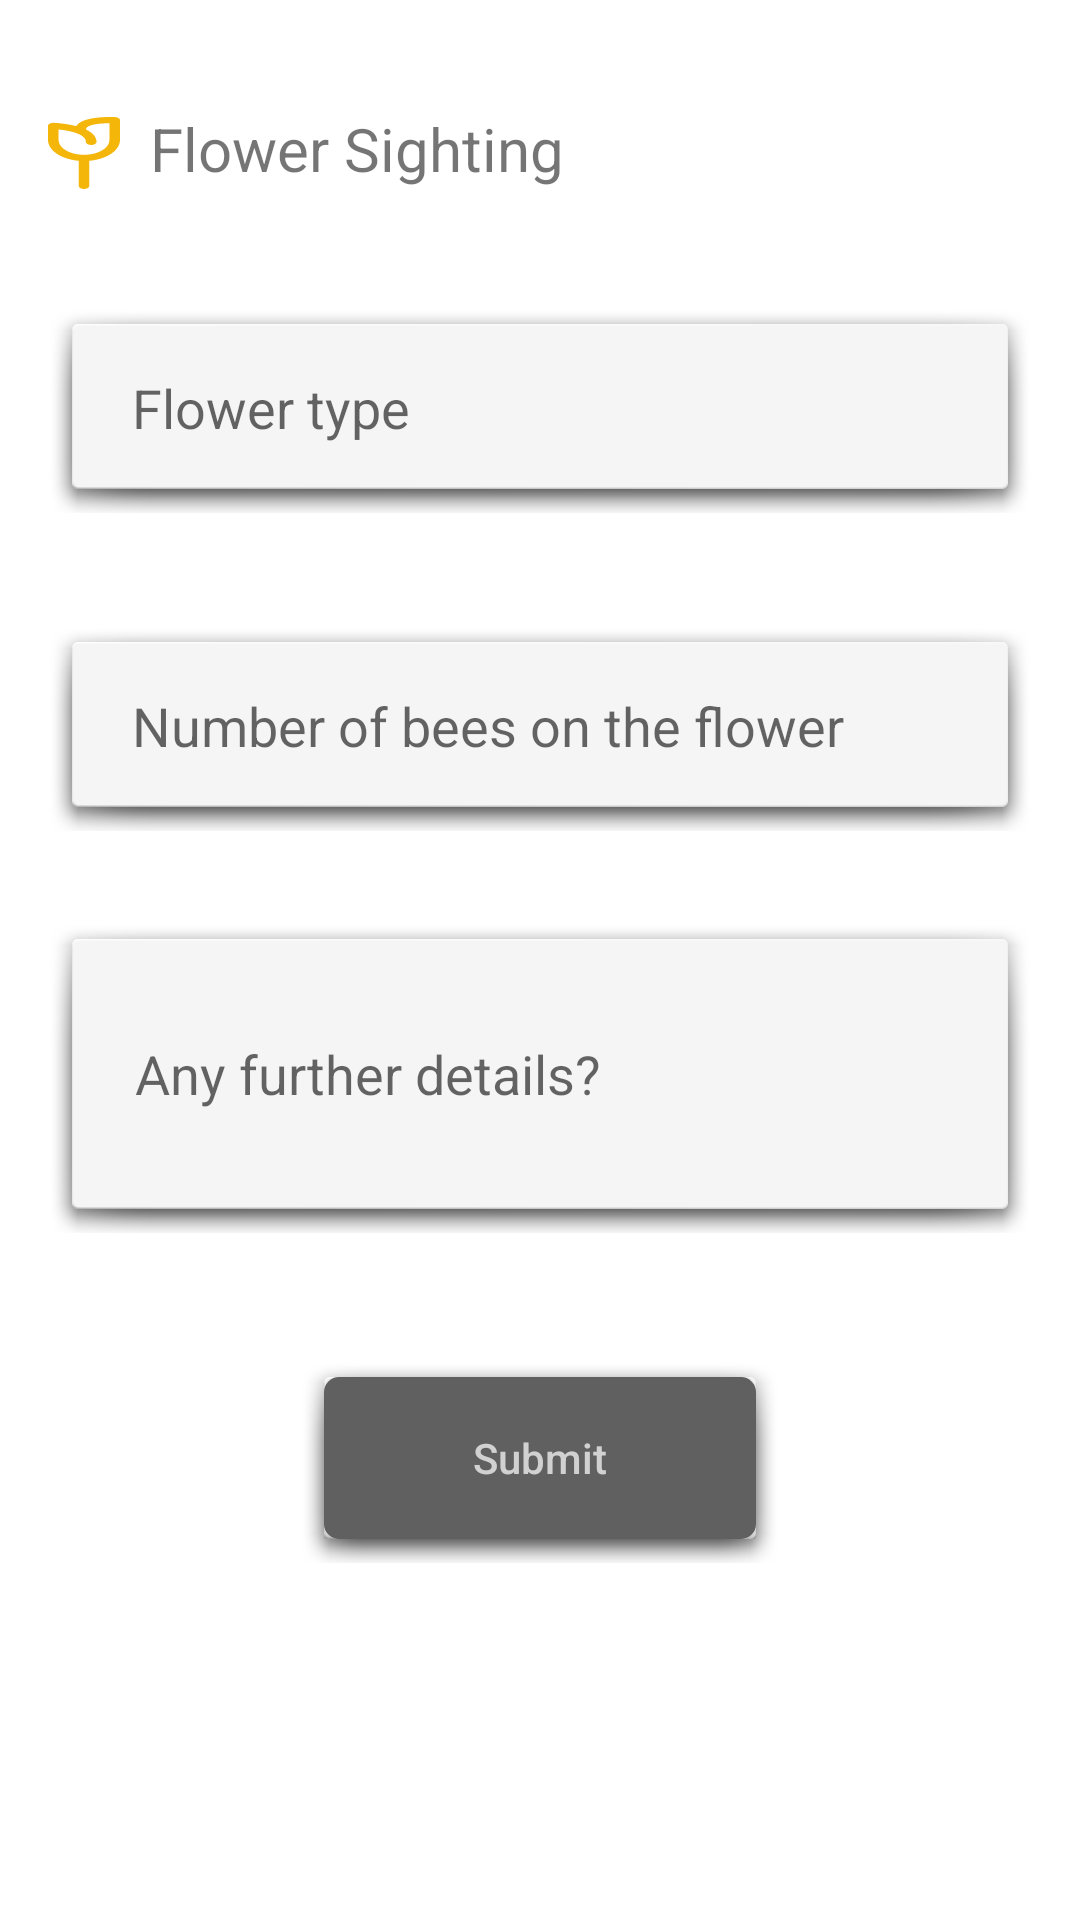

Android layout source for this screen:
<!-- AndroidManifest.xml: application theme AppTheme -->
<!-- res/layout/description_form_location_found.xml -->
<?xml version="1.0" encoding="utf-8"?>
<RelativeLayout xmlns:android="http://schemas.android.com/apk/res/android"
    android:layout_width="match_parent"
    android:layout_height="match_parent"
    android:background="#fff"
    xmlns:app="http://schemas.android.com/apk/res-auto"
    android:paddingLeft="16dp"
    android:paddingRight="16dp"
    android:orientation="vertical">

    <ScrollView
        android:layout_width="match_parent"
        android:layout_height="match_parent">

        <RelativeLayout
            android:layout_width="match_parent"
            android:layout_height="match_parent">


            <RelativeLayout
                android:id="@+id/flower_search"
                android:layout_width="wrap_content"
                android:layout_height="wrap_content"
                android:layout_alignParentStart="true"
                android:layout_alignParentTop="true"
                android:layout_marginTop="21dp">

                <ImageView
                    android:id="@+id/flowerIdentify"
                    android:layout_width="wrap_content"
                    android:layout_height="wrap_content"
                    android:layout_marginTop="10dp"
                    android:minHeight="40dp"
                    android:src="@drawable/ic_flowervector" />

                <android.support.v7.widget.AppCompatTextView
                    android:id="@+id/identifyFlowerMessage"
                    android:layout_width="270dp"
                    android:layout_height="wrap_content"
                    android:layout_marginLeft="10dp"
                    android:layout_marginTop="15dp"
                    android:layout_toRightOf="@id/flowerIdentify"
                    android:maxLines="1"
                    android:text="@string/flower_sighting"
                    android:textSize="20sp" />

            </RelativeLayout>


            <RelativeLayout
                android:id="@+id/flower_container"
                android:layout_width="match_parent"
                android:layout_height="wrap_content"
                android:layout_alignParentStart="true"
                android:layout_below="@+id/flower_search"
                android:layout_marginTop="29dp"
                android:background="@android:drawable/dialog_holo_light_frame">

                <android.support.v7.widget.AppCompatEditText
                    android:id="@+id/flowerField"
                    android:layout_width="@dimen/field_width"
                    android:layout_height="20dp"
                    android:layout_marginBottom="15dp"
                    android:layout_marginTop="20dp"
                    android:background="@android:color/transparent"
                    android:hint="@string/flower_type"
                    android:maxLines="2"
                    android:paddingStart="20dp"
                    android:textSize="18sp" />
            </RelativeLayout>


            <RelativeLayout
                android:id="@+id/num_of_bee_container"
                android:layout_width="match_parent"
                android:layout_height="wrap_content"
                android:layout_alignParentStart="true"
                android:layout_below="@+id/flower_container"
                android:layout_marginTop="35dp"
                android:background="@android:drawable/dialog_holo_light_frame">

                <android.support.v7.widget.AppCompatEditText
                    android:id="@+id/numOfBees"
                    android:layout_width="@dimen/field_width"
                    android:layout_height="20dp"
                    android:layout_marginBottom="15dp"
                    android:layout_marginTop="20dp"
                    android:background="@android:color/transparent"
                    android:hint="@string/number_of_bees_spotted_on_the_flower"
                    android:maxLines="2"
                    android:paddingStart="20dp"
                    android:textSize="18sp" />
            </RelativeLayout>

            <RelativeLayout
                android:id="@+id/description_container"
                android:layout_width="match_parent"
                android:layout_height="wrap_content"
                android:layout_alignParentStart="true"
                android:layout_below="@+id/num_of_bee_container"
                android:layout_marginTop="28dp"
                android:background="@android:drawable/dialog_holo_light_frame">

                <android.support.v7.widget.AppCompatEditText
                    android:id="@+id/descriptionField"
                    android:layout_width="@dimen/field_width"
                    android:layout_height="90dp"
                    android:layout_above="@+id/button_container"
                    android:layout_centerHorizontal="true"
                    android:background="@android:color/transparent"
                    android:hint="@string/any_further_details"
                    android:maxLines="20"
                    android:padding="15dp"
                    android:textSize="18sp" />
            </RelativeLayout>

            <RelativeLayout
                android:id="@+id/button_container"
                android:layout_width="160dp"
                android:layout_height="70dp"
                android:layout_below="@+id/description_container"
                android:layout_alignParentBottom="true"
                android:layout_centerHorizontal="true"
                android:layout_gravity="center_horizontal"
                android:layout_marginBottom="40dp"
                android:background="@android:drawable/dialog_holo_light_frame">

                <android.support.v7.widget.AppCompatButton
                    android:id="@+id/submit"
                    android:layout_width="150dp"
                    android:layout_height="60dp"
                    android:layout_centerHorizontal="true"
                    android:layout_gravity="center_horizontal"
                    android:background="@drawable/button_background"
                    android:text="@string/submit"
                    android:textAllCaps="false"
                    android:textColor="@color/button_text_color"
                    android:textSize="@dimen/default_small_text_size"
                    app:layout_constraintBottom_toBottomOf="parent"
                    app:layout_constraintHorizontal_bias="0.0"
                    app:layout_constraintLeft_toLeftOf="parent"
                    app:layout_constraintRight_toRightOf="parent"
                    app:layout_constraintTop_toTopOf="parent"
                    app:layout_constraintVertical_bias="1.0" />
            </RelativeLayout>



        </RelativeLayout>
    </ScrollView>


</RelativeLayout>
<!-- resources referenced by this layout -->
<resources>
  <color name="button_text_color">#d1d1d1</color>
  <dimen name="default_small_text_size">14sp</dimen>
  <dimen name="field_width">300dp</dimen>
  <!-- drawable button_background (drawable) -->
  <?xml version="1.0" encoding="utf-8"?>
  <selector xmlns:android="http://schemas.android.com/apk/res/android">
  
      <item>
          <shape android:shape="rectangle">
              <solid android:color="#606060"/>
              <corners android:radius="5dp"/>
          </shape>
  
      </item>
  </selector>
  <!-- drawable ic_flowervector (drawable) -->
  <vector android:height="24dp" android:viewportHeight="82.142"
      android:viewportWidth="48.079" android:width="24dp" xmlns:android="http://schemas.android.com/apk/res/android">
      <path android:fillColor="#F4B609" android:pathData="M24.04,82.14c-1.95,0 -3.54,-1.58 -3.54,-3.54v-30.86c0,-1.95 1.58,-3.54 3.54,-3.54s3.54,1.58 3.54,3.54v30.86C27.57,80.56 25.99,82.14 24.04,82.14z"/>
      <path android:fillColor="#F4B609" android:pathData="M24.04,50.2C10.78,50.2 0,39.41 0,26.16v-16.03c0,-0.98 0.41,-1.92 1.13,-2.59c0.72,-0.67 1.68,-1.01 2.67,-0.93c0.28,0.02 6.94,0.55 13.69,3.24c0.48,0.19 0.95,0.39 1.4,0.59c0.65,-1.95 1.82,-3.69 3.45,-5.13c7.02,-6.18 20.9,-5.32 22.46,-5.2c1.84,0.14 3.27,1.68 3.27,3.53v22.53C48.08,39.41 37.29,50.2 24.04,50.2zM7.07,14.19v11.96c0,9.36 7.61,16.97 16.97,16.97s16.97,-7.61 16.97,-16.97V7.08c-4.39,0.07 -10.87,0.79 -13.99,3.54c-1.05,0.93 -1.58,1.99 -1.65,3.35c-0,0.1 -0.01,0.2 -0.03,0.3c5.63,4.51 7.03,9.9 7.03,14.13c0,1.95 -1.58,3.54 -3.54,3.54s-3.54,-1.58 -3.54,-3.54C25.3,18.84 13.38,15.36 7.07,14.19z"/>
  </vector>
  <string name="any_further_details">Any further details?</string>
  <string name="flower_sighting">Flower Sighting</string>
  <string name="flower_type">Flower type</string>
  <string name="number_of_bees_spotted_on_the_flower">Number of bees on the flower</string>
  <string name="submit">Submit</string>
  <style name="AppTheme" parent="Theme.AppCompat.Light.NoActionBar">
          
          <item name="colorPrimary">@color/colorPrimary</item>
          <item name="colorPrimaryDark">@color/colorPrimaryDark</item>
          <item name="colorAccent">@color/colorAccent</item>
          <item name="actionBarStyle">@style/MyActionBar</item>
  
      </style>
  <color name="colorPrimary">#f2b210</color>
  <color name="colorPrimaryDark">#f2b210</color>
  <color name="colorAccent">#FF4081</color>
  <style name="MyActionBar" parent="@style/Widget.AppCompat.Light.ActionBar.Solid.Inverse">
          <item name="android:background">@android:color/transparent</item>
          <item name="windowActionBarOverlay">true</item>
          <item name="android:windowActionBarOverlay">true</item>
          
          <item name="background">@android:color/transparent</item>
  
      </style>
</resources>
